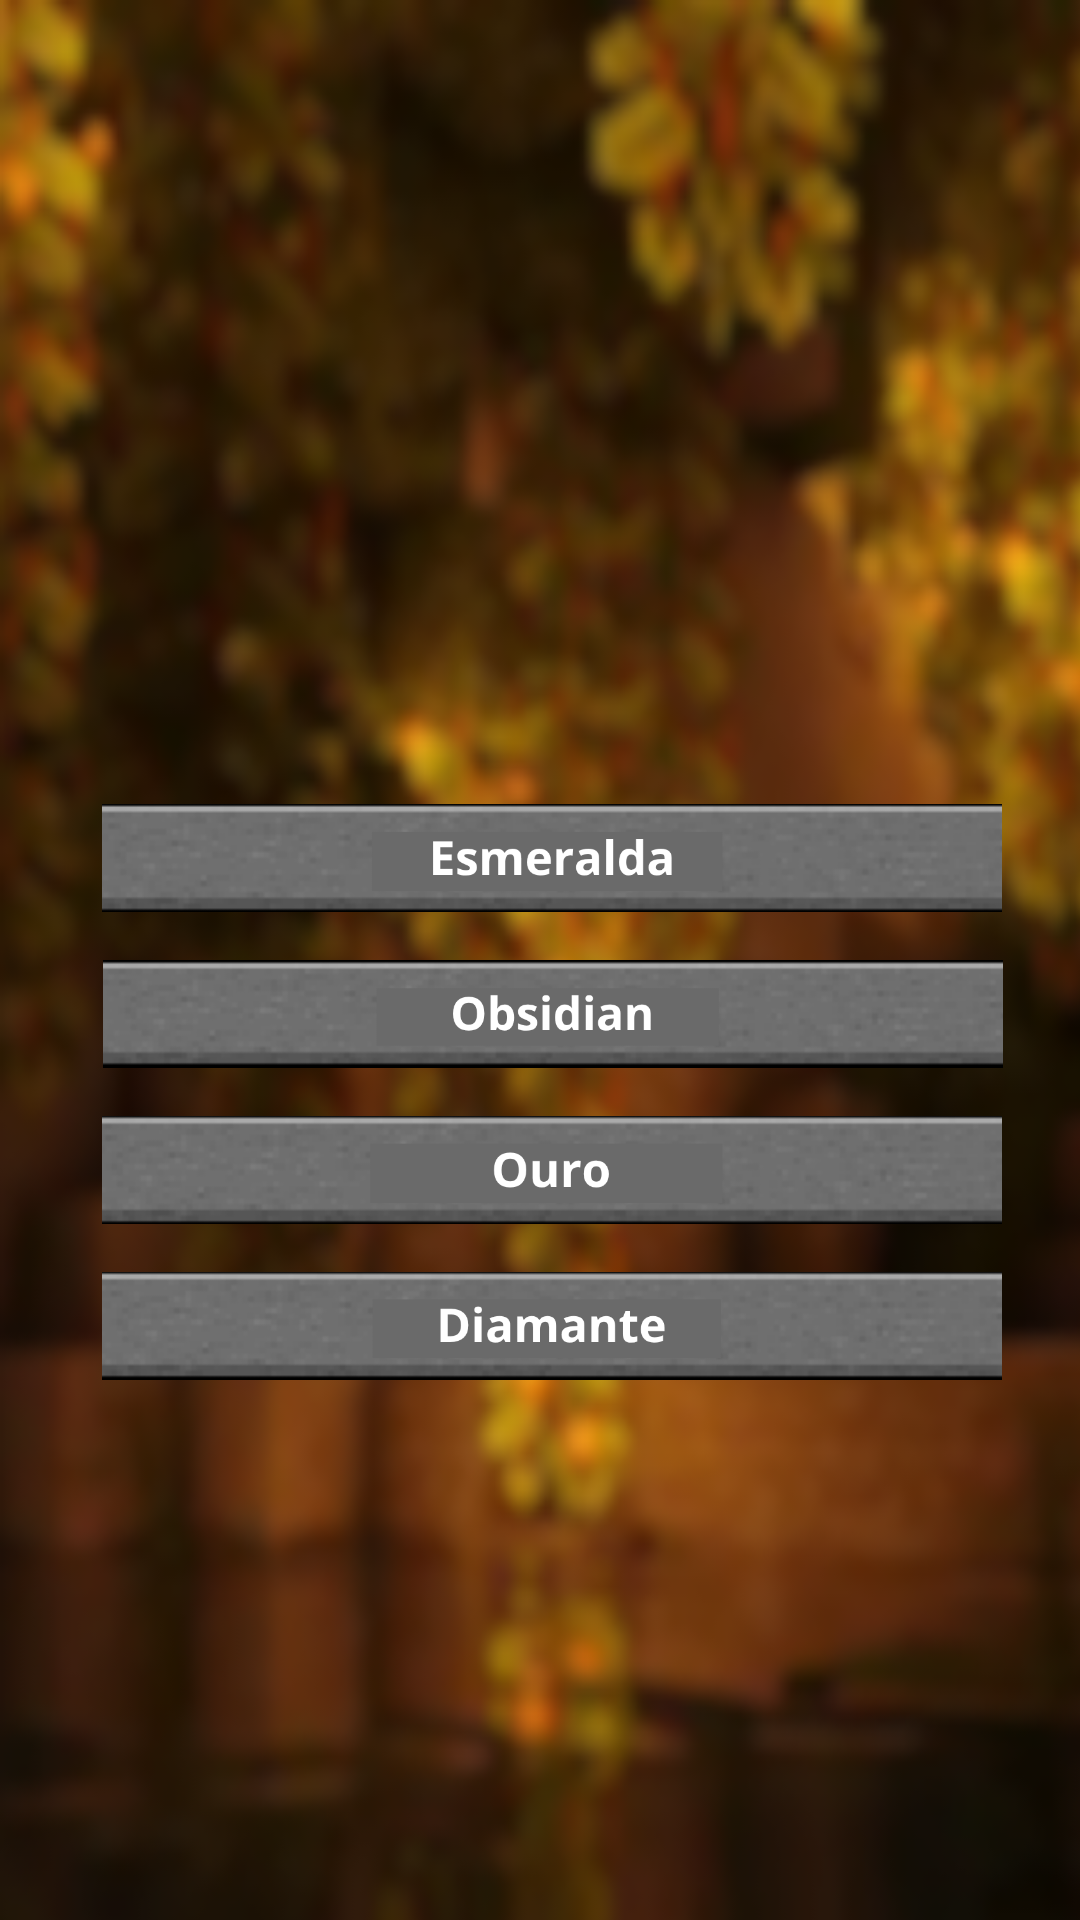

Reconstruct the res/layout file that produces this screen, plus the resources it refers to.
<!-- AndroidManifest.xml: application theme Theme.Trabalho_quiz -->
<!-- res/layout/activity_primeira_pergunta.xml -->
<?xml version="1.0" encoding="utf-8"?>
<androidx.constraintlayout.widget.ConstraintLayout xmlns:android="http://schemas.android.com/apk/res/android"
    xmlns:app="http://schemas.android.com/apk/res-auto"
    xmlns:tools="http://schemas.android.com/tools"
    android:id="@+id/main"
    android:layout_width="match_parent"
    android:layout_height="match_parent"
    android:background="@android:color/transparent"
    tools:context=".PrimeiraPergunta">

    <ImageView
        android:id="@+id/imageView2"
        android:layout_width="435dp"
        android:layout_height="906dp"
        android:scaleType="fitXY"
        app:srcCompat="@drawable/teladefundodapergunta1"
        tools:layout_editor_absoluteX="-6dp"
        tools:layout_editor_absoluteY="-10dp" />

    <TextView
        android:id="@+id/textView3"
        android:layout_width="361dp"
        android:layout_height="80dp"
        android:layout_marginStart="2dp"
        android:layout_marginTop="182dp"
        android:layout_marginBottom="470dp"
        android:fontFamily="@font/passion_one"
        android:text="Qual minério mais raro do Minecraft?"
        android:textAlignment="center"
        android:textColor="@color/white"
        android:textSize="34sp"
        app:layout_constraintBottom_toBottomOf="parent"
        app:layout_constraintEnd_toEndOf="parent"
        app:layout_constraintHorizontal_bias="0.479"
        app:layout_constraintStart_toStartOf="parent"
        app:layout_constraintTop_toTopOf="parent"
        app:layout_constraintVertical_bias="0.0" />

    <ImageButton
        android:id="@+id/Btn2"
        android:layout_width="300dp"
        android:layout_height="36dp"
        android:layout_marginStart="16dp"
        android:layout_marginBottom="16dp"
        android:backgroundTint="@android:color/transparent"
        android:onClick="RespostaErrada"
        android:padding="0dp"
        android:scaleType="centerCrop"
        app:layout_constraintBottom_toTopOf="@+id/Btn3"
        app:layout_constraintEnd_toEndOf="parent"
        app:layout_constraintHorizontal_bias="0.413"
        app:layout_constraintStart_toStartOf="parent"
        app:srcCompat="@drawable/obsidian" />

    <ImageButton
        android:id="@+id/Btn1"
        android:layout_width="300dp"
        android:layout_height="36dp"
        android:layout_marginStart="16dp"
        android:layout_marginBottom="16dp"
        android:backgroundTint="@android:color/transparent"
        android:onClick="RespostaCorreta"
        android:padding="0dp"
        android:scaleType="centerCrop"
        app:layout_constraintBottom_toTopOf="@+id/Btn2"
        app:layout_constraintEnd_toEndOf="parent"
        app:layout_constraintHorizontal_bias="0.41"
        app:layout_constraintStart_toStartOf="parent"
        app:layout_constraintTop_toBottomOf="@id/logoquiz"
        app:layout_constraintVertical_bias="0.488"
        app:srcCompat="@drawable/esmeraldao" />

    <ImageButton
        android:id="@+id/Btn3"
        android:layout_width="300dp"
        android:layout_height="36dp"
        android:layout_marginStart="16dp"
        android:layout_marginBottom="16dp"
        android:backgroundTint="@android:color/transparent"
        android:onClick="RespostaErrada"
        android:padding="0dp"
        android:scaleType="centerCrop"
        app:layout_constraintBottom_toTopOf="@+id/Btn4"
        app:layout_constraintEnd_toEndOf="parent"
        app:layout_constraintHorizontal_bias="0.41"
        app:layout_constraintStart_toStartOf="parent"
        app:srcCompat="@drawable/ouro" />

    <ImageButton
        android:id="@+id/Btn4"
        android:layout_width="300dp"
        android:layout_height="36dp"
        android:layout_marginStart="16dp"
        android:layout_marginBottom="180dp"
        android:backgroundTint="@android:color/transparent"
        android:onClick="RespostaErrada"
        android:padding="0dp"
        android:scaleType="centerCrop"
        app:layout_constraintBottom_toBottomOf="parent"
        app:layout_constraintEnd_toEndOf="parent"
        app:layout_constraintHorizontal_bias="0.41"
        app:layout_constraintStart_toStartOf="parent"
        app:srcCompat="@drawable/diamante" />

</androidx.constraintlayout.widget.ConstraintLayout>
<!-- resources referenced by this layout -->
<resources>
  <!-- drawable diamante: png bitmap (drawable, 47720 bytes) -->
  <!-- drawable esmeraldao: png bitmap (drawable, 48428 bytes) -->
  <!-- drawable obsidian: png bitmap (drawable, 47995 bytes) -->
  <!-- drawable ouro: png bitmap (drawable, 43845 bytes) -->
  <!-- drawable teladefundodapergunta1: png bitmap (drawable, 118492 bytes) -->
  <style name="Theme.Trabalho_quiz" parent="Base.Theme.Trabalho_quiz" />
  <style name="Base.Theme.Trabalho_quiz" parent="Theme.Material3.DayNight.NoActionBar">
          
          
      </style>
  <!-- not gathered from this repository: default colours our renderer supplied (Android Studio template values) -->
  <color name="white">#FFFFFFFF</color>
</resources>
